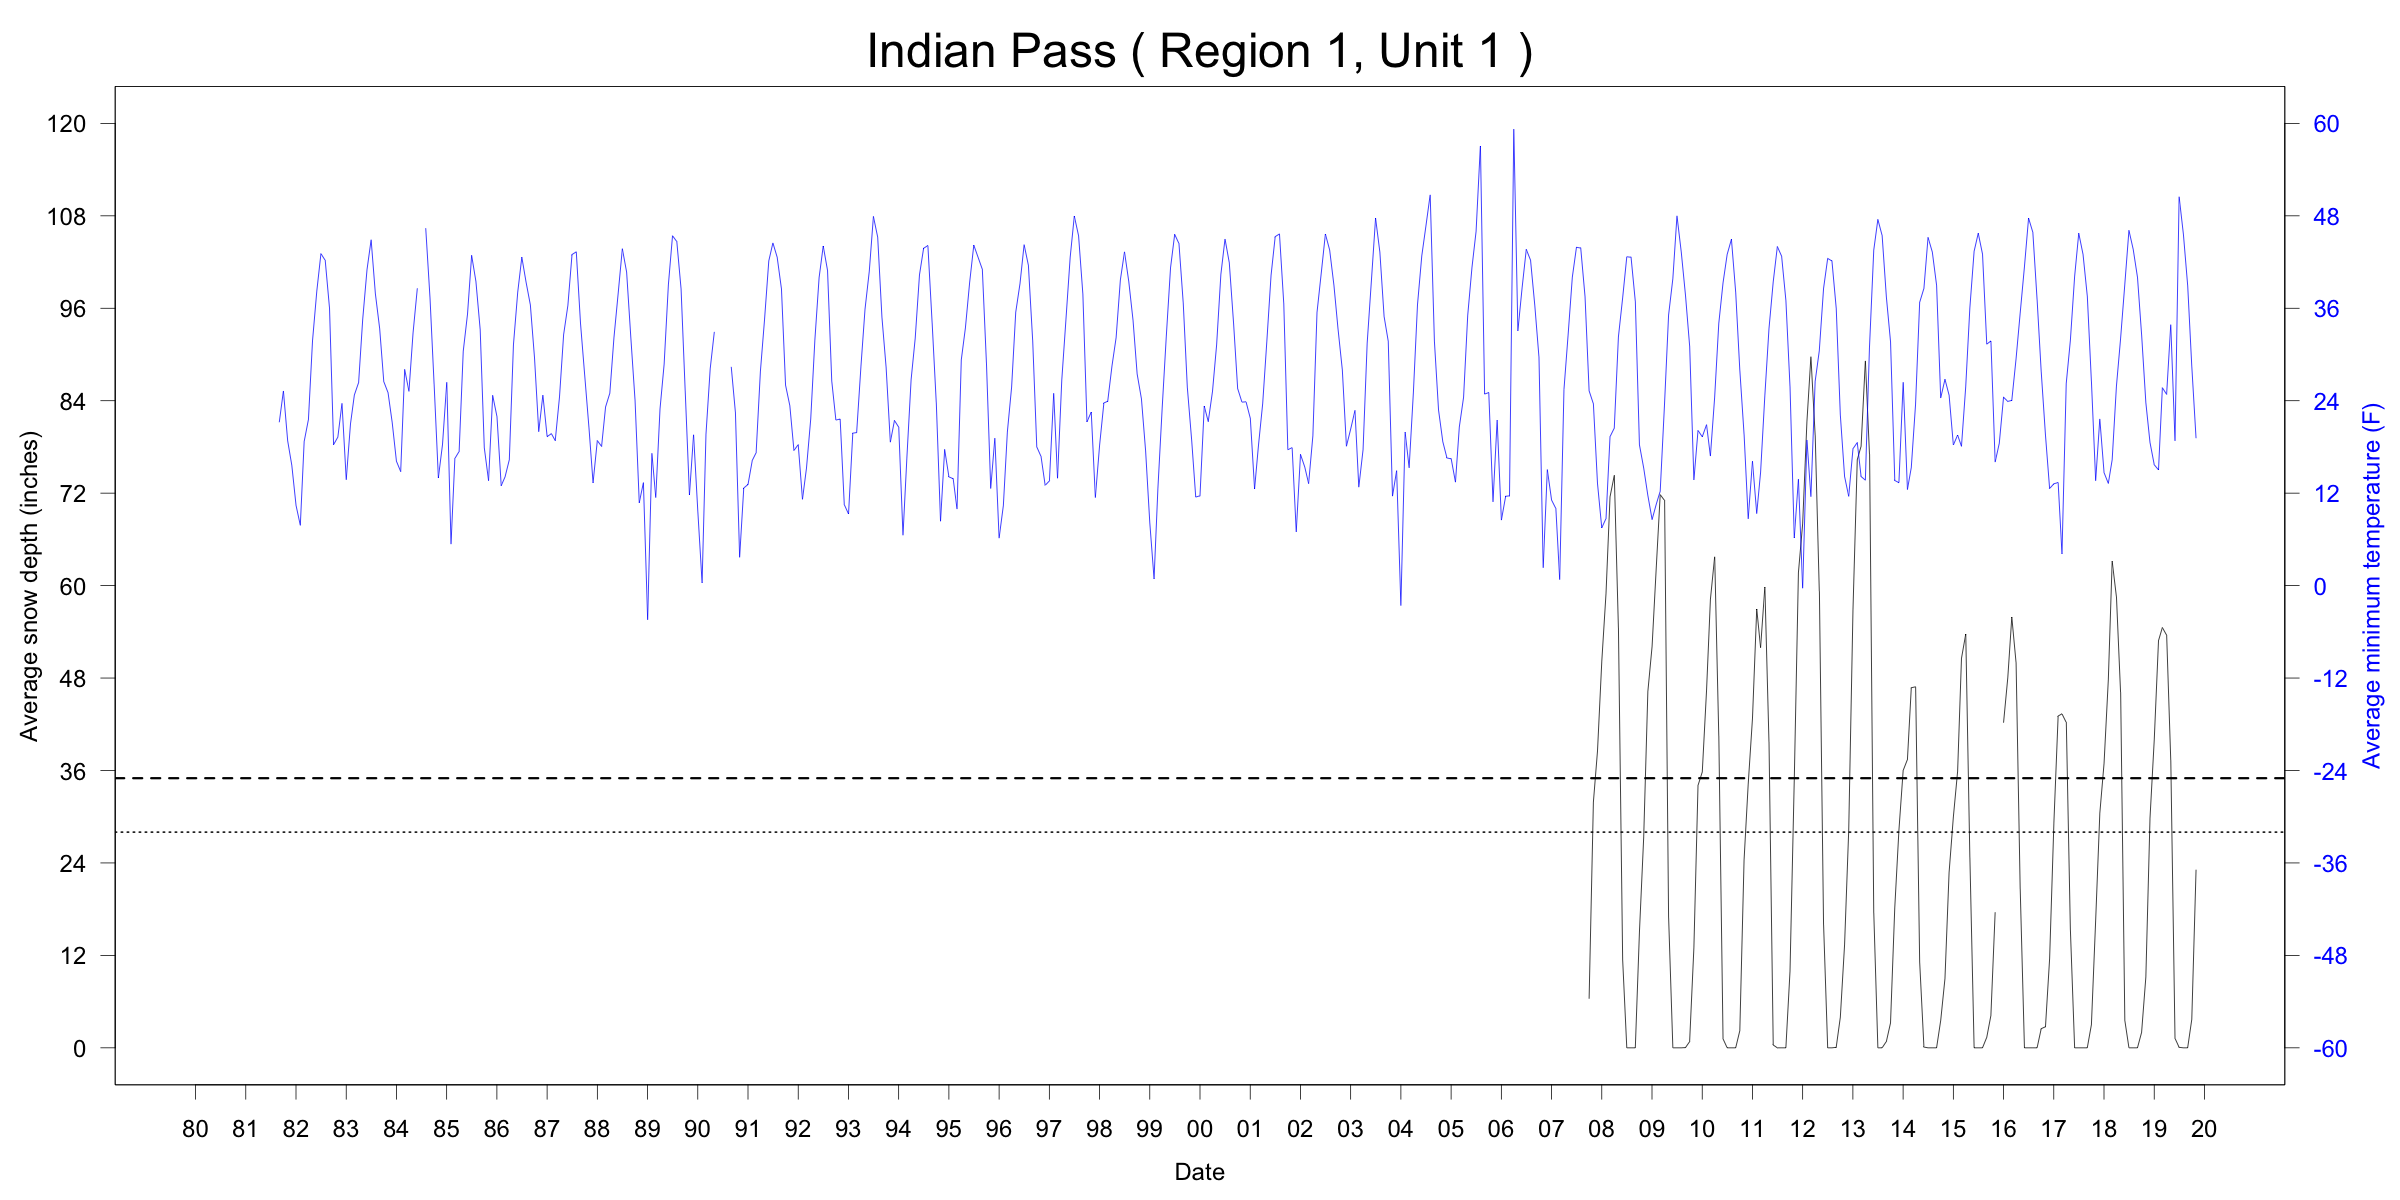

The table this chart was drawn from, first rows:
ID, Name, Region, Unit, YEAR, MONTH, START, END, TMINavg_F, TMINmin_F, TMINmax_F, TMINnull_pcnt, SNWDavg_in, SNWDmin_in, SNWDmax_in, SNWDnull_pcnt
USS0049M08S, Indian Pass, 1, 1, 1980, 01, 1980-01-01, 1980-02-01, NA, NA, NA, 100, NA, NA, NA, 100
USS0049M08S, Indian Pass, 1, 1, 1980, 02, 1980-02-01, 1980-03-01, NA, NA, NA, 100, NA, NA, NA, 100
USS0049M08S, Indian Pass, 1, 1, 1980, 03, 1980-03-01, 1980-04-01, NA, NA, NA, 100, NA, NA, NA, 100
USS0049M08S, Indian Pass, 1, 1, 1980, 04, 1980-04-01, 1980-05-01, NA, NA, NA, 100, NA, NA, NA, 100
USS0049M08S, Indian Pass, 1, 1, 1980, 05, 1980-05-01, 1980-06-01, NA, NA, NA, 100, NA, NA, NA, 100
USS0049M08S, Indian Pass, 1, 1, 1980, 06, 1980-06-01, 1980-07-01, NA, NA, NA, 100, NA, NA, NA, 100
USS0049M08S, Indian Pass, 1, 1, 1980, 07, 1980-07-01, 1980-08-01, NA, NA, NA, 100, NA, NA, NA, 100
USS0049M08S, Indian Pass, 1, 1, 1980, 08, 1980-08-01, 1980-09-01, NA, NA, NA, 100, NA, NA, NA, 100
USS0049M08S, Indian Pass, 1, 1, 1980, 09, 1980-09-01, 1980-10-01, NA, NA, NA, 100, NA, NA, NA, 100
USS0049M08S, Indian Pass, 1, 1, 1980, 10, 1980-10-01, 1980-11-01, NA, NA, NA, 100, NA, NA, NA, 100
USS0049M08S, Indian Pass, 1, 1, 1980, 11, 1980-11-01, 1980-12-01, NA, NA, NA, 100, NA, NA, NA, 100
USS0049M08S, Indian Pass, 1, 1, 1980, 12, 1980-12-01, 1981-01-01, NA, NA, NA, 100, NA, NA, NA, 100
USS0049M08S, Indian Pass, 1, 1, 1981, 01, 1981-01-01, 1981-02-01, NA, NA, NA, 100, NA, NA, NA, 100
USS0049M08S, Indian Pass, 1, 1, 1981, 02, 1981-02-01, 1981-03-01, NA, NA, NA, 100, NA, NA, NA, 100
USS0049M08S, Indian Pass, 1, 1, 1981, 03, 1981-03-01, 1981-04-01, NA, NA, NA, 100, NA, NA, NA, 100
USS0049M08S, Indian Pass, 1, 1, 1981, 04, 1981-04-01, 1981-05-01, NA, NA, NA, 100, NA, NA, NA, 100
USS0049M08S, Indian Pass, 1, 1, 1981, 05, 1981-05-01, 1981-06-01, NA, NA, NA, 100, NA, NA, NA, 100
USS0049M08S, Indian Pass, 1, 1, 1981, 06, 1981-06-01, 1981-07-01, NA, NA, NA, 100, NA, NA, NA, 100
USS0049M08S, Indian Pass, 1, 1, 1981, 07, 1981-07-01, 1981-08-01, NA, NA, NA, 100, NA, NA, NA, 100
USS0049M08S, Indian Pass, 1, 1, 1981, 08, 1981-08-01, 1981-09-01, NA, NA, NA, 100, NA, NA, NA, 100
USS0049M08S, Indian Pass, 1, 1, 1981, 09, 1981-09-01, 1981-10-01, 21.2, 21.2, 21.2, 97, NA, NA, NA, 100
USS0049M08S, Indian Pass, 1, 1, 1981, 10, 1981-10-01, 1981-11-01, 25.26, 14, 33.8, 0, NA, NA, NA, 100
USS0049M08S, Indian Pass, 1, 1, 1981, 11, 1981-11-01, 1981-12-01, 18.8, 1.4, 32, 0, NA, NA, NA, 100
USS0049M08S, Indian Pass, 1, 1, 1981, 12, 1981-12-01, 1982-01-01, 15.63, 1.4, 32, 0, NA, NA, NA, 100
USS0049M08S, Indian Pass, 1, 1, 1982, 01, 1982-01-01, 1982-02-01, 10.4, -14.8, 30.2, 0, NA, NA, NA, 100
USS0049M08S, Indian Pass, 1, 1, 1982, 02, 1982-02-01, 1982-03-01, 7.829, -18.4, 35.6, 0, NA, NA, NA, 100
USS0049M08S, Indian Pass, 1, 1, 1982, 03, 1982-03-01, 1982-04-01, 18.7, 1.4, 30.2, 0, NA, NA, NA, 100
USS0049M08S, Indian Pass, 1, 1, 1982, 04, 1982-04-01, 1982-05-01, 21.56, -0.4, 32, 0, NA, NA, NA, 100
USS0049M08S, Indian Pass, 1, 1, 1982, 05, 1982-05-01, 1982-06-01, 31.83, 24.8, 42.8, 0, NA, NA, NA, 100
USS0049M08S, Indian Pass, 1, 1, 1982, 06, 1982-06-01, 1982-07-01, 38.24, 33.8, 53.6, 0, NA, NA, NA, 100
USS0049M08S, Indian Pass, 1, 1, 1982, 07, 1982-07-01, 1982-08-01, 43.09, 35.6, 53.6, 0, NA, NA, NA, 100
USS0049M08S, Indian Pass, 1, 1, 1982, 08, 1982-08-01, 1982-09-01, 42.22, 37.4, 50, 0, NA, NA, NA, 100
USS0049M08S, Indian Pass, 1, 1, 1982, 09, 1982-09-01, 1982-10-01, 36.08, 28.4, 42.8, 0, NA, NA, NA, 100
USS0049M08S, Indian Pass, 1, 1, 1982, 10, 1982-10-01, 1982-11-01, 18.3, 1.4, 30.2, 0, NA, NA, NA, 100
USS0049M08S, Indian Pass, 1, 1, 1982, 11, 1982-11-01, 1982-12-01, 19.28, -2.2, 33.8, 0, NA, NA, NA, 100
USS0049M08S, Indian Pass, 1, 1, 1982, 12, 1982-12-01, 1983-01-01, 23.64, 1.4, 32, 0, NA, NA, NA, 100
USS0049M08S, Indian Pass, 1, 1, 1983, 01, 1983-01-01, 1983-02-01, 13.77, -16.6, 33.8, 0, NA, NA, NA, 100
USS0049M08S, Indian Pass, 1, 1, 1983, 02, 1983-02-01, 1983-03-01, 21.01, 5, 32, 0, NA, NA, NA, 100
USS0049M08S, Indian Pass, 1, 1, 1983, 03, 1983-03-01, 1983-04-01, 24.74, 12.2, 32, 0, NA, NA, NA, 100
USS0049M08S, Indian Pass, 1, 1, 1983, 04, 1983-04-01, 1983-05-01, 26.36, 14, 32, 0, NA, NA, NA, 100
USS0049M08S, Indian Pass, 1, 1, 1983, 05, 1983-05-01, 1983-06-01, 34.61, 28.4, 42.8, 0, NA, NA, NA, 100
USS0049M08S, Indian Pass, 1, 1, 1983, 06, 1983-06-01, 1983-07-01, 41, 33.8, 46.4, 0, NA, NA, NA, 100
USS0049M08S, Indian Pass, 1, 1, 1983, 07, 1983-07-01, 1983-08-01, 44.89, 39.2, 51.8, 0, NA, NA, NA, 100
USS0049M08S, Indian Pass, 1, 1, 1983, 08, 1983-08-01, 1983-09-01, 37.86, 32, 48.2, 0, NA, NA, NA, 100
USS0049M08S, Indian Pass, 1, 1, 1983, 09, 1983-09-01, 1983-10-01, 33.38, 23, 41, 0, NA, NA, NA, 100
USS0049M08S, Indian Pass, 1, 1, 1983, 10, 1983-10-01, 1983-11-01, 26.48, 14, 37.4, 0, NA, NA, NA, 100
USS0049M08S, Indian Pass, 1, 1, 1983, 11, 1983-11-01, 1983-12-01, 25.04, 10.4, 32, 0, NA, NA, NA, 100
USS0049M08S, Indian Pass, 1, 1, 1983, 12, 1983-12-01, 1984-01-01, 21.2, 3.2, 32, 0, NA, NA, NA, 100
USS0049M08S, Indian Pass, 1, 1, 1984, 01, 1984-01-01, 1984-02-01, 16.15, -13, 32, 0, NA, NA, NA, 100
USS0049M08S, Indian Pass, 1, 1, 1984, 02, 1984-02-01, 1984-03-01, 14.81, -5.8, 26.6, 0, NA, NA, NA, 100
USS0049M08S, Indian Pass, 1, 1, 1984, 03, 1984-03-01, 1984-04-01, 28.05, 21.2, 35.6, 0, NA, NA, NA, 100
USS0049M08S, Indian Pass, 1, 1, 1984, 04, 1984-04-01, 1984-05-01, 25.22, 17.6, 32, 0, NA, NA, NA, 100
USS0049M08S, Indian Pass, 1, 1, 1984, 05, 1984-05-01, 1984-06-01, 32.81, 28.4, 37.4, 0, NA, NA, NA, 100
USS0049M08S, Indian Pass, 1, 1, 1984, 06, 1984-06-01, 1984-07-01, 38.6, 35.6, 42.8, 90, NA, NA, NA, 100
USS0049M08S, Indian Pass, 1, 1, 1984, 07, 1984-07-01, 1984-08-01, NA, NA, NA, 100, NA, NA, NA, 100
USS0049M08S, Indian Pass, 1, 1, 1984, 08, 1984-08-01, 1984-09-01, 46.4, 46.4, 46.4, 97, NA, NA, NA, 100
USS0049M08S, Indian Pass, 1, 1, 1984, 09, 1984-09-01, 1984-10-01, 37.4, 37.4, 37.4, 97, NA, NA, NA, 100
USS0049M08S, Indian Pass, 1, 1, 1984, 10, 1984-10-01, 1984-11-01, 26.14, 12.2, 37.4, 0, NA, NA, NA, 100
USS0049M08S, Indian Pass, 1, 1, 1984, 11, 1984-11-01, 1984-12-01, 14, -4, 28.4, 0, NA, NA, NA, 100
USS0049M08S, Indian Pass, 1, 1, 1984, 12, 1984-12-01, 1985-01-01, 18.3, 1.4, 32, 0, NA, NA, NA, 100
... 419 more rows
